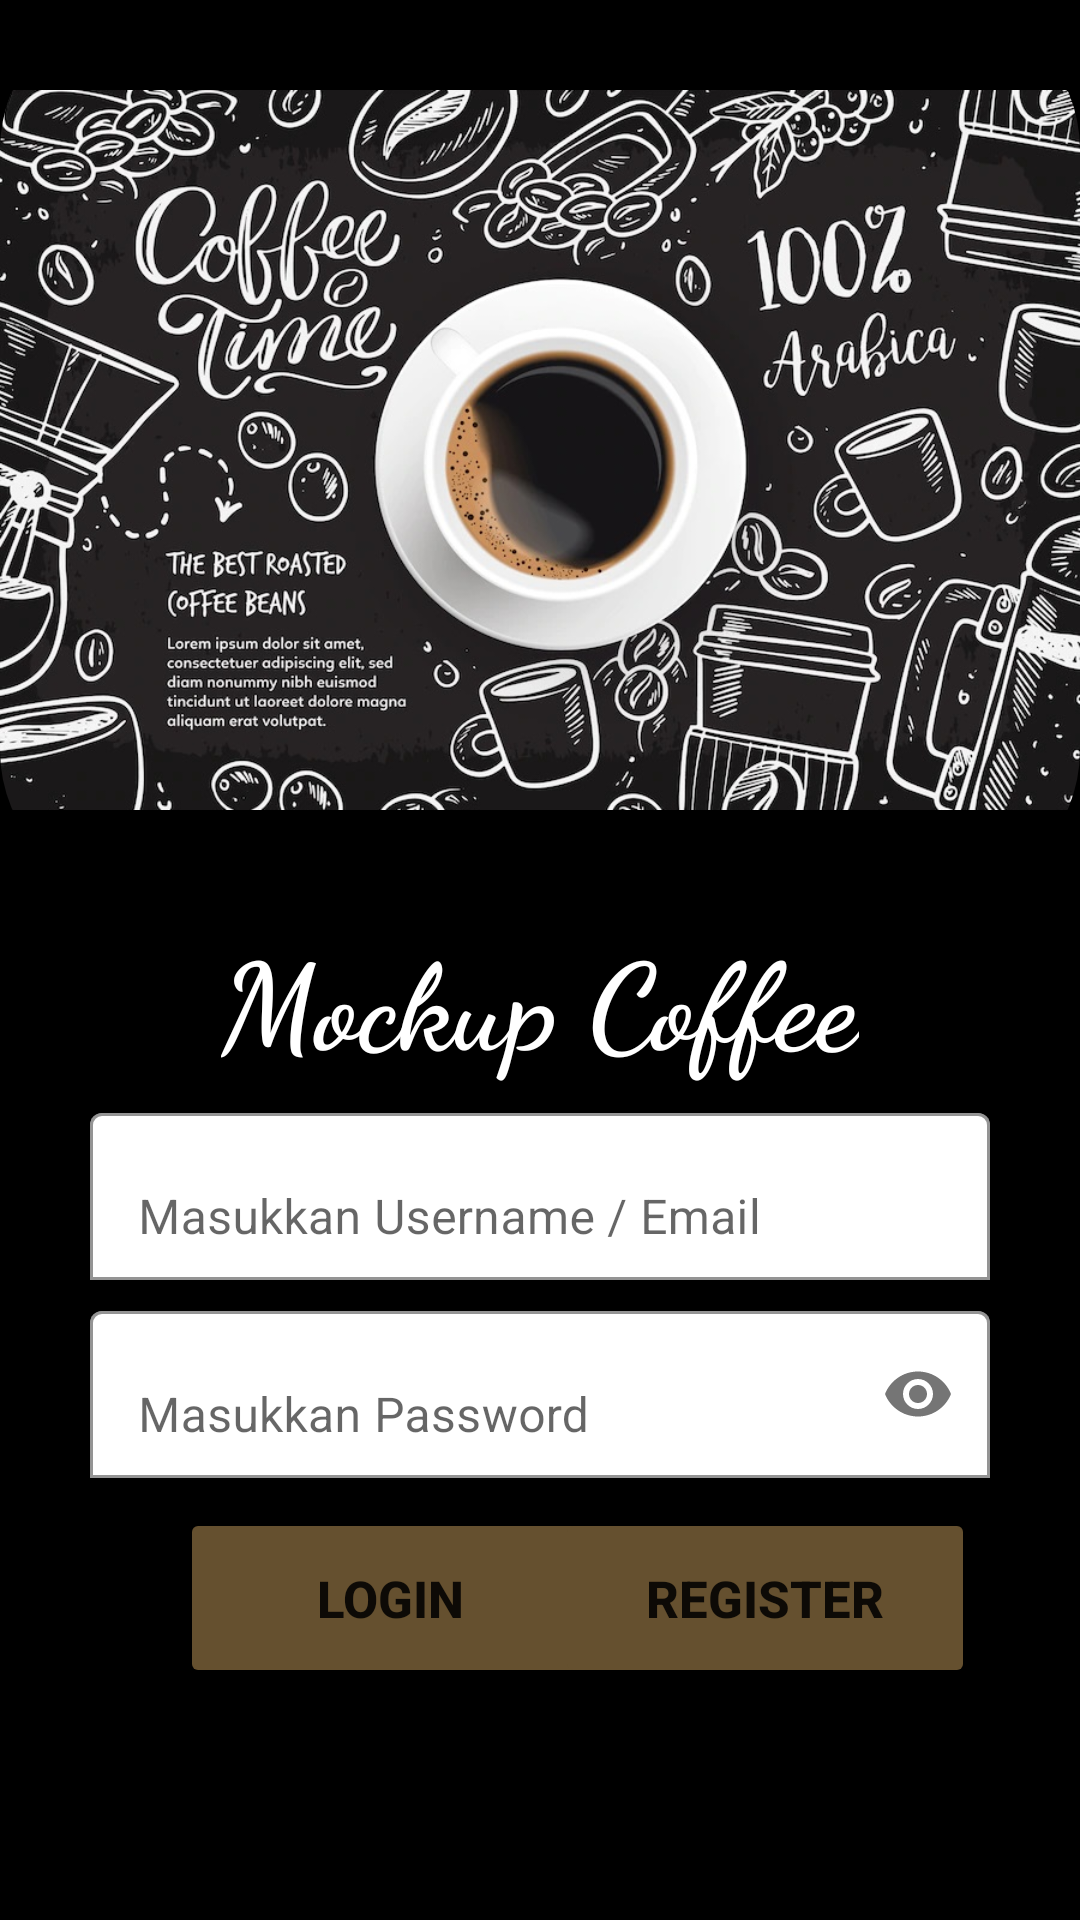

Layout XML and referenced resources for this Android screen:
<!-- AndroidManifest.xml: application theme Theme.AplikasiCoffee -->
<!-- res/layout/login.xml -->
<?xml version="1.0" encoding="utf-8"?>
<androidx.constraintlayout.widget.ConstraintLayout xmlns:android="http://schemas.android.com/apk/res/android"
    xmlns:app="http://schemas.android.com/apk/res-auto"
    xmlns:tools="http://schemas.android.com/tools"
    android:id="@+id/mainLayout"
    android:layout_width="match_parent"
    android:layout_height="match_parent"
    android:background="@color/black"
    tools:context=".MainActivity">

    <androidx.cardview.widget.CardView
        android:id="@+id/cardLogin"
        android:layout_width="match_parent"
        android:layout_height="wrap_content"
        tools:ignore="MissingConstraints"
        android:backgroundTint="@color/black"
        app:cardCornerRadius="50dp"
        >
        <ImageView
            android:id="@+id/imgJudul"
            android:layout_width="match_parent"
            android:layout_height="300dp"
            android:src="@drawable/login"
            tools:ignore="MissingConstraints" />
    </androidx.cardview.widget.CardView>
    <TextView
        android:id="@+id/txtJudul"
        android:layout_width="wrap_content"
        android:layout_height="wrap_content"
        android:layout_marginTop="5dp"
        android:text="Mockup Coffee"
        android:textSize="40dp"
        android:fontFamily="cursive"
        android:textStyle="bold"
        android:textColor="@color/white"
        app:layout_constraintEnd_toEndOf="parent"
        app:layout_constraintStart_toStartOf="parent"
        app:layout_constraintTop_toBottomOf="@+id/cardLogin"
        tools:ignore="MissingConstraints" />

    <com.google.android.material.textfield.TextInputLayout
        android:id="@+id/edtFieldUsername"
        android:layout_width="300dp"
        android:layout_height="wrap_content"
        android:layout_marginTop="5dp"
        app:boxBackgroundColor="@color/white"
        app:boxBackgroundMode="outline"
        app:layout_constraintEnd_toEndOf="parent"
        app:layout_constraintStart_toStartOf="parent"
        app:layout_constraintTop_toBottomOf="@+id/txtJudul"
        >

        <EditText
            android:id="@+id/edtUsername"
            android:layout_width="match_parent"
            android:layout_height="wrap_content"
            android:hint="Masukkan Username / Email"
            android:inputType="textEmailAddress"
            />
    </com.google.android.material.textfield.TextInputLayout>

    <com.google.android.material.textfield.TextInputLayout
        android:id="@+id/edtFieldPassword"
        android:layout_width="300dp"
        android:layout_height="wrap_content"
        android:layout_marginTop="5dp"
        app:boxBackgroundColor="@color/white"
        app:boxBackgroundMode="outline"
        app:layout_constraintEnd_toEndOf="parent"
        app:layout_constraintStart_toStartOf="parent"
        app:layout_constraintTop_toBottomOf="@+id/edtFieldUsername"
        app:passwordToggleEnabled="true">

        <EditText
            android:id="@+id/edtPassword"
            android:layout_width="match_parent"
            android:layout_height="wrap_content"
            android:hint="Masukkan Password"
            android:inputType="textPassword"
            />
    </com.google.android.material.textfield.TextInputLayout>

    <Button
        android:id="@+id/btnLogin"
        android:layout_width="140dp"
        android:layout_height="60dp"
        android:layout_marginTop="10dp"
        android:backgroundTint="#65502f"
        android:layout_marginStart="60dp"
        android:text="Login"
        android:textSize="17dp"
        android:textStyle="bold"
        app:layout_constraintStart_toStartOf="parent"
        app:layout_constraintTop_toBottomOf="@+id/edtFieldPassword"
        tools:ignore="HardcodedText,MissingConstraints,SpUsage" />

    <Button
        android:id="@+id/btnRegister"
        android:layout_width="140dp"
        android:layout_height="60dp"
        android:layout_marginTop="10dp"
        android:text="Register"
        android:textSize="17dp"
        android:textStyle="bold"
        android:layout_marginStart="10dp"
        android:backgroundTint="#65502f"
        android:layout_marginEnd="60dp"
        app:layout_constraintEnd_toEndOf="parent"
        app:layout_constraintStart_toEndOf="@+id/btnLogin"
        app:layout_constraintTop_toBottomOf="@+id/edtFieldPassword"
        tools:ignore="HardcodedText,MissingConstraints,SpUsage" />
</androidx.constraintlayout.widget.ConstraintLayout>
<!-- resources referenced by this layout -->
<resources>
  <color name="black">#FF000000</color>
  <color name="white">#FFFFFFFF</color>
  <!-- drawable login: jpg bitmap (drawable, 246218 bytes) -->
  <style name="Theme.AplikasiCoffee" parent="Theme.MaterialComponents.DayNight.DarkActionBar">
          
          <item name="colorPrimary">@color/brown</item>
          <item name="colorPrimaryVariant">@color/black</item>
          <item name="colorOnPrimary">@color/white</item>
          
          <item name="colorSecondary">@color/teal_200</item>
          <item name="colorSecondaryVariant">@color/teal_700</item>
          <item name="colorOnSecondary">@color/black</item>
          
          <item name="android:statusBarColor">?attr/colorPrimaryVariant</item>
          
      </style>
  <color name="brown">#65502f</color>
  <color name="teal_200">#FF03DAC5</color>
  <color name="teal_700">#FF018786</color>
</resources>
